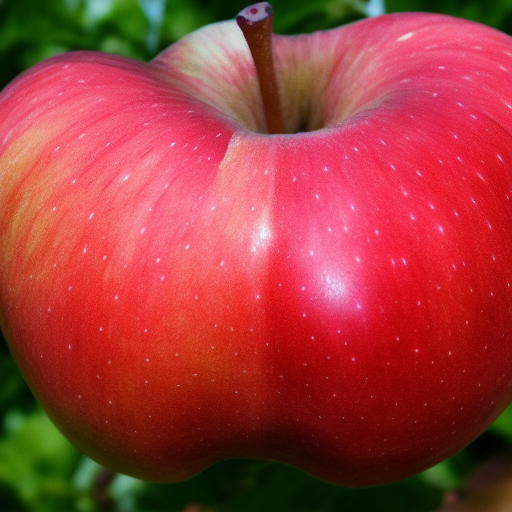
Generation parameters embedded in this image by AUTOMATIC1111 Stable Diffusion web UI or a fork of it (Forge, ...) (PNG 'parameters' text chunk):
<lora:noclassapple:1> apple
Steps: 20, Sampler: Euler a, CFG scale: 7, Seed: 1603129726, Size: 512x512, Model hash: 6ce0161689, Model: v1-5-pruned-emaonly, Lora hashes: "noclassapple: a35fbc8358d8", Version: v1.3.2